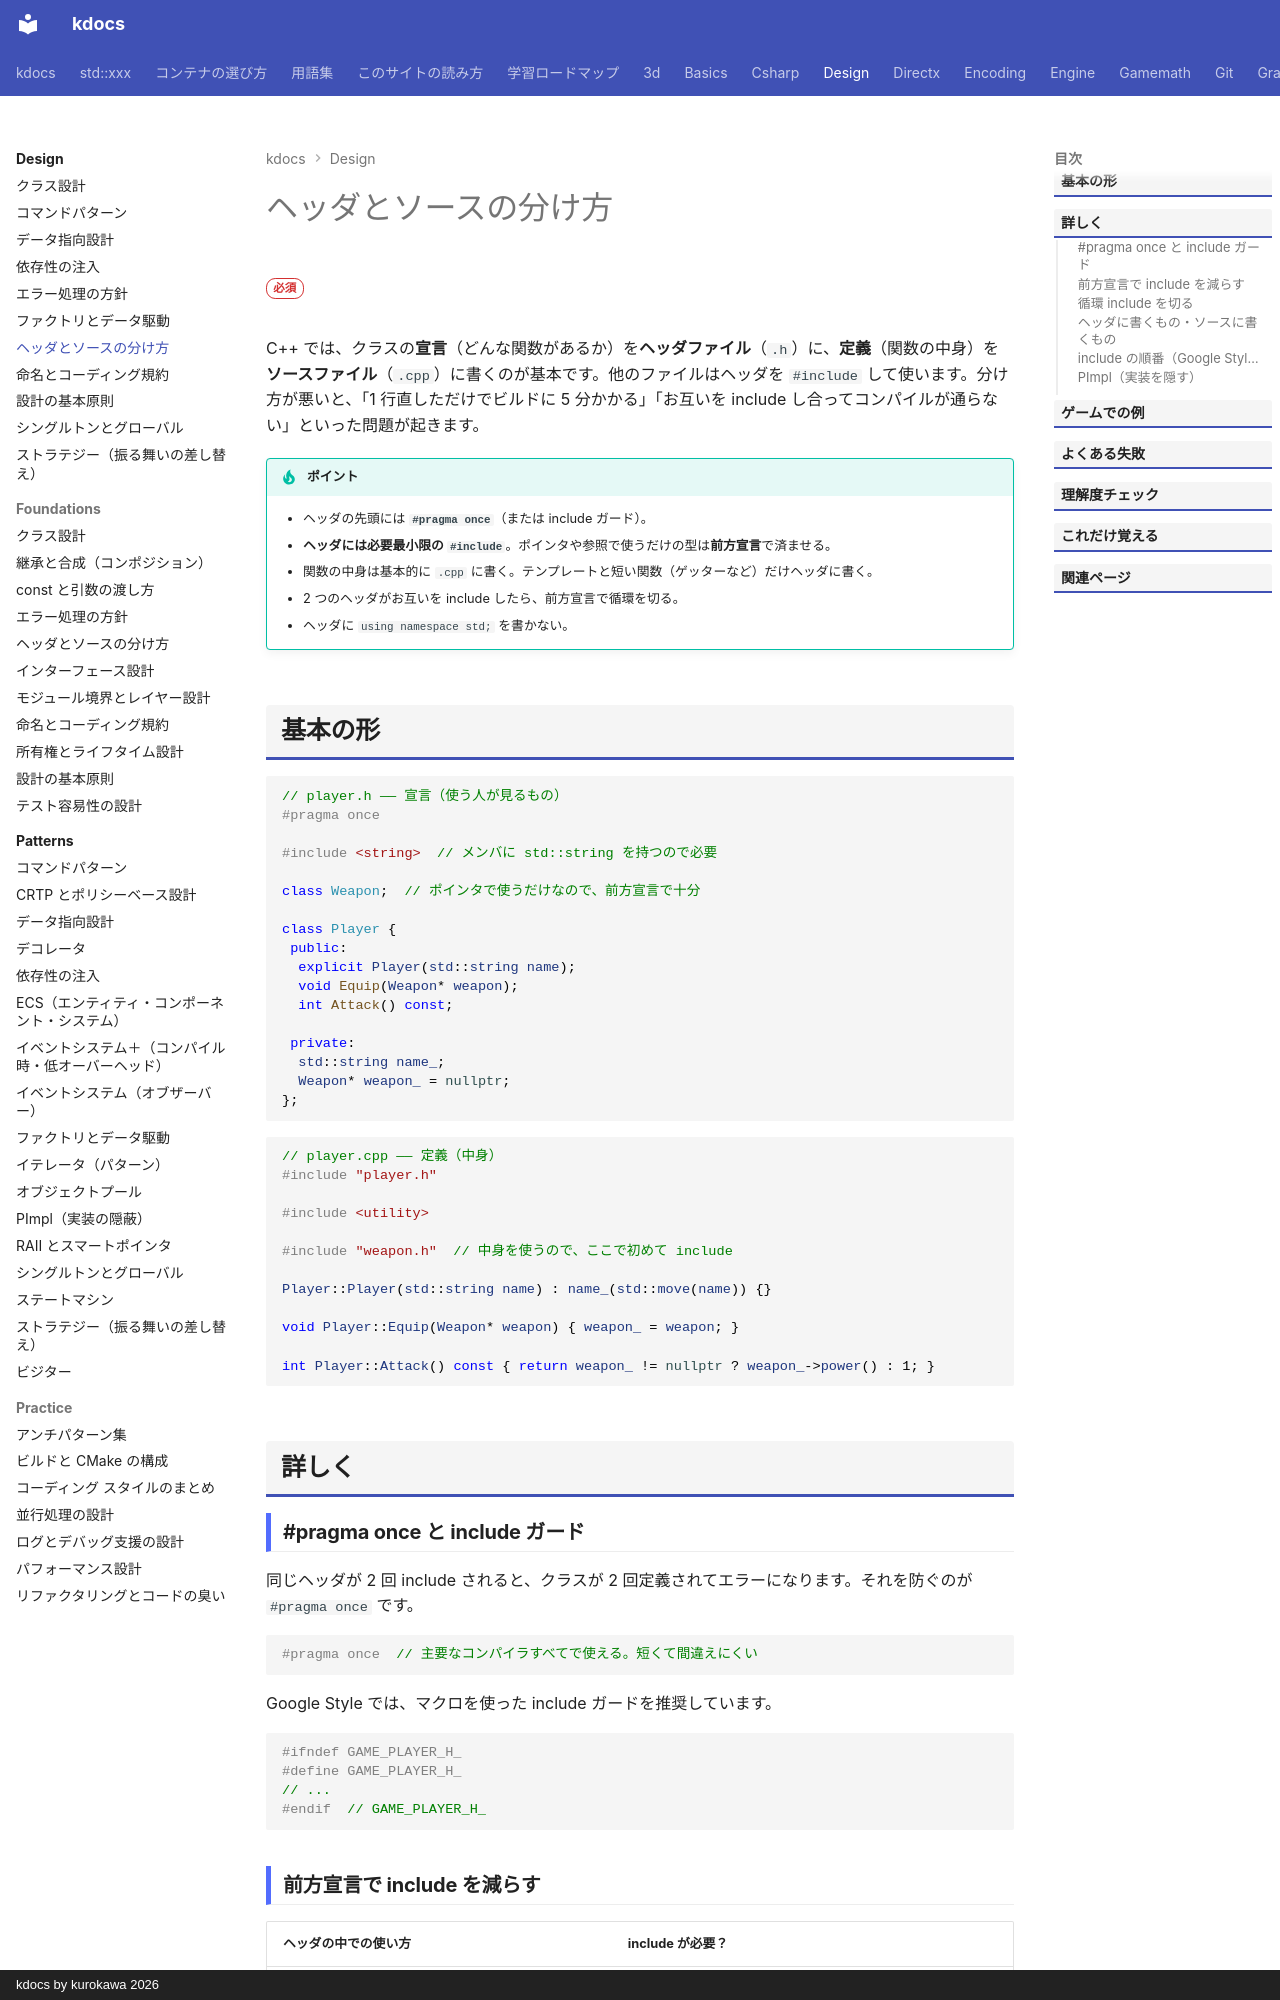

repository: qwzxdf/kdocs · page: design/header-source/index.html · generator: mkdocs · copyright: kdocs by kurokawa 2026

---
title: ヘッダとソースの分け方
tags:
  - 設計
---

# ヘッダとソースの分け方

<div class="page-badges" markdown>
<span class="rank rank-must">必須</span>
</div>

C++ では、クラスの**宣言**（どんな関数があるか）を**ヘッダファイル**（`.h`）に、**定義**（関数の中身）を**ソースファイル**（`.cpp`）に書くのが基本です。他のファイルはヘッダを `#include` して使います。分け方が悪いと、「1 行直しただけでビルドに 5 分かかる」「お互いを include し合ってコンパイルが通らない」といった問題が起きます。

!!! tip "ポイント"
    - ヘッダの先頭には **`#pragma once`**（または include ガード）。
    - **ヘッダには必要最小限の `#include`**。ポインタや参照で使うだけの型は**前方宣言**で済ませる。
    - 関数の中身は基本的に `.cpp` に書く。テンプレートと短い関数（ゲッターなど）だけヘッダに書く。
    - 2 つのヘッダがお互いを include したら、前方宣言で循環を切る。
    - ヘッダに `using namespace std;` を書かない。

## 基本の形

```cpp
// player.h ―― 宣言（使う人が見るもの）
#pragma once

#include <string>  // メンバに std::string を持つので必要

class Weapon;  // ポインタで使うだけなので、前方宣言で十分

class Player {
 public:
  explicit Player(std::string name);
  void Equip(Weapon* weapon);
  int Attack() const;

 private:
  std::string name_;
  Weapon* weapon_ = nullptr;
};
```

```cpp
// player.cpp ―― 定義（中身）
#include "player.h"

#include <utility>

#include "weapon.h"  // 中身を使うので、ここで初めて include

Player::Player(std::string name) : name_(std::move(name)) {}

void Player::Equip(Weapon* weapon) { weapon_ = weapon; }

int Player::Attack() const { return weapon_ != nullptr ? weapon_->power() : 1; }
```

## 詳しく

### #pragma once と include ガード

同じヘッダが 2 回 include されると、クラスが 2 回定義されてエラーになります。それを防ぐのが `#pragma once` です。

```cpp
#pragma once  // 主要なコンパイラすべてで使える。短くて間違えにくい
```

Google Style では、マクロを使った include ガードを推奨しています。

```cpp
#ifndef GAME_PLAYER_H_
#define GAME_PLAYER_H_
// ...
#endif  // GAME_PLAYER_H_
```
